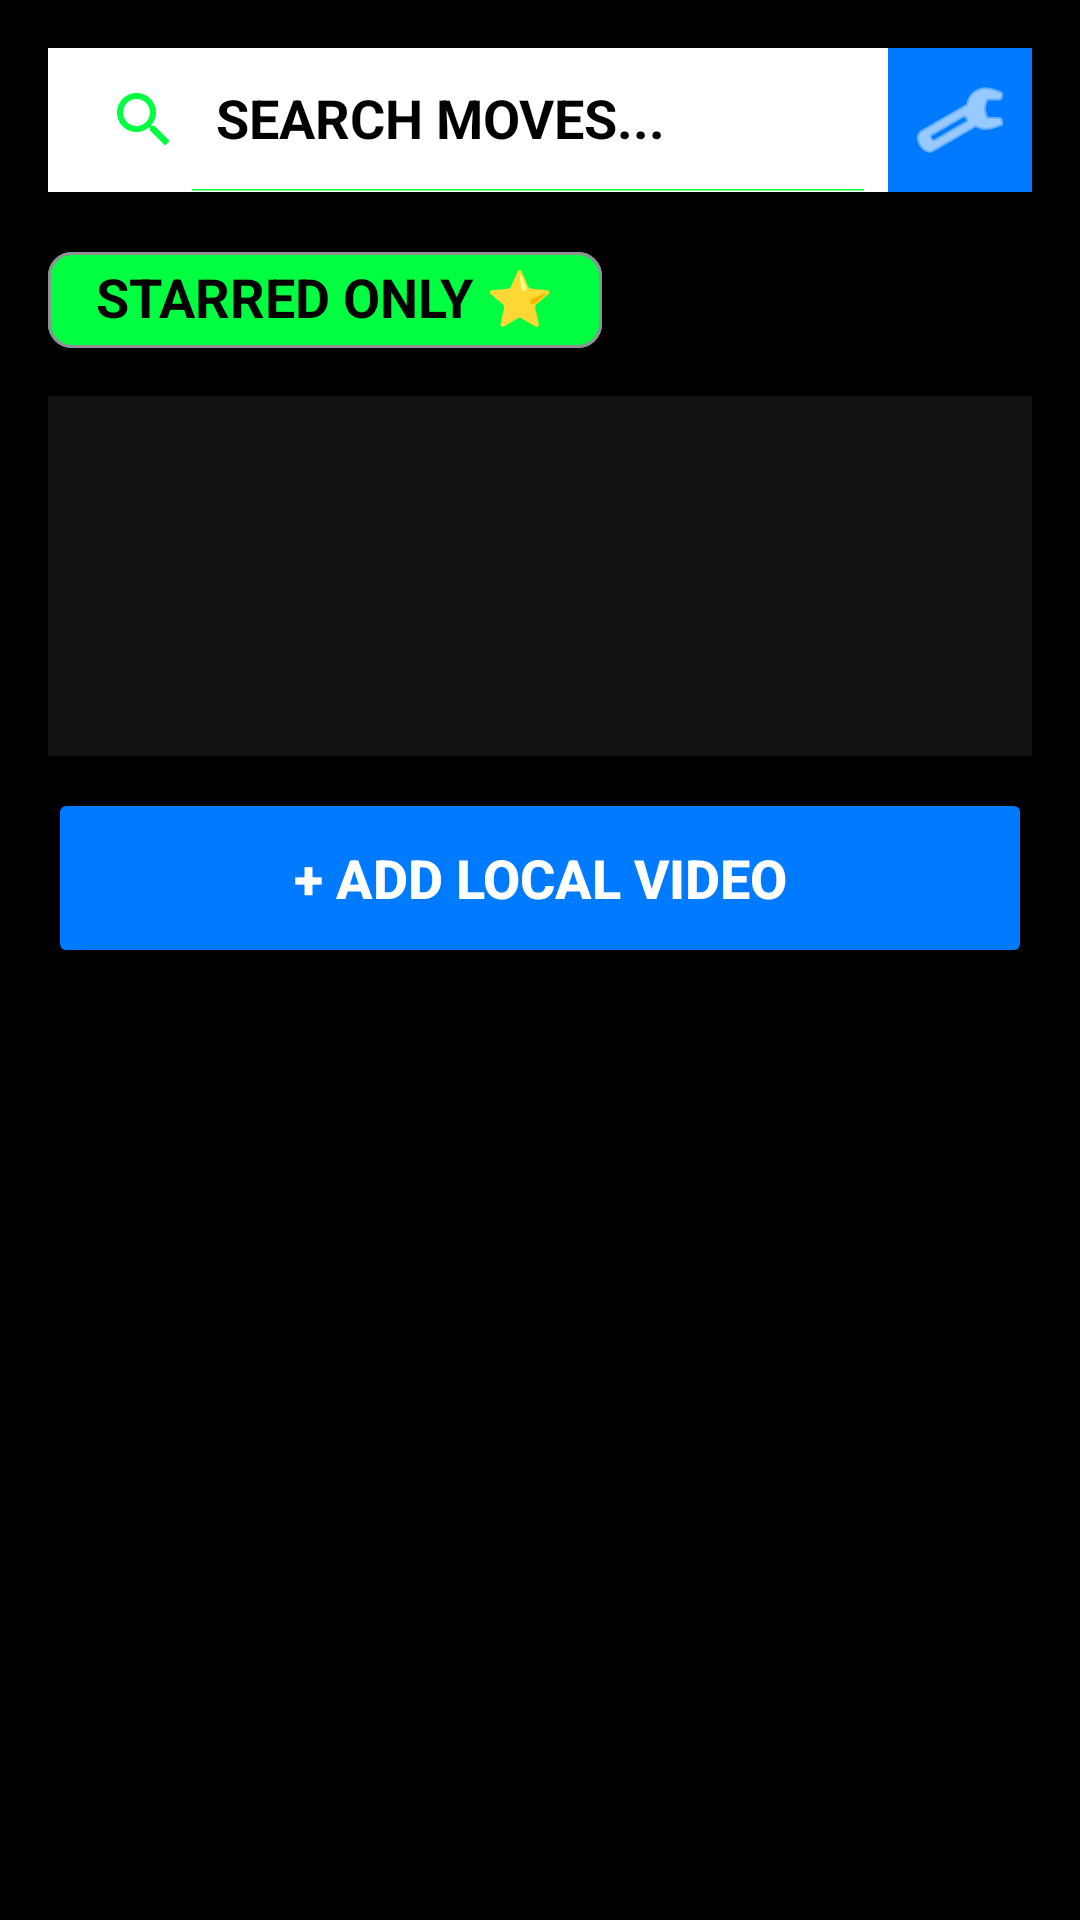

Android layout source for this screen:
<!-- AndroidManifest.xml: application theme Theme.DanceTrainer -->
<!-- res/layout/activity_main.xml -->
<?xml version="1.0" encoding="utf-8"?>
<androidx.constraintlayout.widget.ConstraintLayout xmlns:android="http://schemas.android.com/apk/res/android"
    xmlns:app="http://schemas.android.com/apk/res-auto"
    xmlns:tools="http://schemas.android.com/tools"
    android:layout_width="match_parent"
    android:layout_height="match_parent"
    android:background="@color/pure_black"
    android:padding="16dp"
    tools:context=".MainActivity">

    <androidx.appcompat.widget.SearchView
        android:id="@+id/searchView"
        android:layout_width="0dp"
        android:layout_height="wrap_content"
        android:background="@color/white"
        android:theme="@style/ArrestingSearchViewTheme"
        app:iconifiedByDefault="false"
        app:queryHint="SEARCH MOVES..."
        app:layout_constraintEnd_toStartOf="@+id/btnSettings"
        app:layout_constraintStart_toStartOf="parent"
        app:layout_constraintTop_toTopOf="parent" />

    <ImageButton
        android:id="@+id/btnSettings"
        android:layout_width="48dp"
        android:layout_height="48dp"
        android:background="@color/electric_blue"
        android:src="@android:drawable/ic_menu_preferences"
        app:layout_constraintBottom_toBottomOf="@+id/searchView"
        app:layout_constraintEnd_toEndOf="parent"
        app:layout_constraintTop_toTopOf="@+id/searchView"
        app:tint="@color/white" />

    <com.google.android.material.chip.Chip
        android:id="@+id/chipStarred"
        style="@style/Widget.Material3.Chip.Filter"
        android:layout_width="wrap_content"
        android:layout_height="wrap_content"
        android:layout_marginTop="12dp"
        android:text="STARRED ONLY ⭐"
        android:textAppearance="@style/ArrestingBoldBlackText"
        android:textColor="@color/black"
        app:chipBackgroundColor="@color/neon_green"
        app:layout_constraintStart_toStartOf="parent"
        app:layout_constraintTop_toBottomOf="@id/searchView" />

    
    <ScrollView
        android:id="@+id/svHashtags"
        android:layout_width="0dp"
        android:layout_height="120dp"
        android:layout_marginTop="8dp"
        android:background="#111111"
        android:padding="4dp"
        app:layout_constraintEnd_toEndOf="parent"
        app:layout_constraintStart_toStartOf="parent"
        app:layout_constraintTop_toBottomOf="@id/chipStarred">

        <com.google.android.material.chip.ChipGroup
            android:id="@+id/cgHashtagSuggestions"
            android:layout_width="match_parent"
            android:layout_height="wrap_content"
            app:chipSpacingVertical="4dp" />
    </ScrollView>

    
    <Button
        android:id="@+id/btnAddLocalVideo"
        android:layout_width="match_parent"
        android:layout_height="60dp"
        android:backgroundTint="@color/electric_blue"
        android:text="+ ADD LOCAL VIDEO"
        android:textColor="@color/white"
        android:textSize="18sp"
        android:textStyle="bold"
        app:cornerRadius="4dp"
        app:layout_constraintBottom_toBottomOf="parent"
        app:layout_constraintTop_toTopOf="parent"
        app:layout_constraintVertical_bias="0.45" />

    
    <androidx.recyclerview.widget.RecyclerView
        android:id="@+id/rvRecentVideos"
        android:layout_width="0dp"
        android:layout_height="0dp"
        android:layout_marginTop="8dp"
        app:layout_constraintBottom_toBottomOf="parent"
        app:layout_constraintEnd_toEndOf="parent"
        app:layout_constraintStart_toStartOf="parent"
        app:layout_constraintTop_toBottomOf="@+id/btnAddLocalVideo" />

</androidx.constraintlayout.widget.ConstraintLayout>
<!-- resources referenced by this layout -->
<resources>
  <color name="black">#000000</color>
  <color name="electric_blue">#007BFF</color>
  <color name="neon_green">#00FF41</color>
  <color name="pure_black">#000000</color>
  <color name="white">#FFFFFF</color>
  <style name="ArrestingBoldBlackText">
          <item name="android:textColor">@color/black</item>
          <item name="android:textStyle">bold</item>
          <item name="android:textSize">18sp</item>
      </style>
  <style name="ArrestingSearchViewTheme">
          <item name="android:textColorPrimary">@color/black</item>
          <item name="android:textColorHint">@color/black</item>
          <item name="editTextColor">@color/black</item>
          <item name="android:textStyle">bold</item>
      </style>
  <style name="Theme.DanceTrainer" parent="Base.Theme.DanceTrainer" />
  <style name="Base.Theme.DanceTrainer" parent="Theme.Material3.Dark.NoActionBar">
          <item name="android:windowBackground">@color/pure_black</item>
          <item name="colorPrimary">@color/electric_blue</item>
          <item name="colorOnPrimary">@color/white</item>
          <item name="colorSecondary">@color/neon_green</item>
          <item name="colorOnSecondary">@color/black</item>
          <item name="colorError">@color/vivid_red</item>
          <item name="colorOnError">@color/white</item>
          
          
          <item name="android:textColorPrimary">@color/white</item>
          <item name="android:textColorSecondary">@color/neon_green</item>
          <item name="android:editTextColor">@color/white</item>
          <item name="android:textColorHint">@color/white</item>
      </style>
  <color name="vivid_red">#FF0000</color>
</resources>
